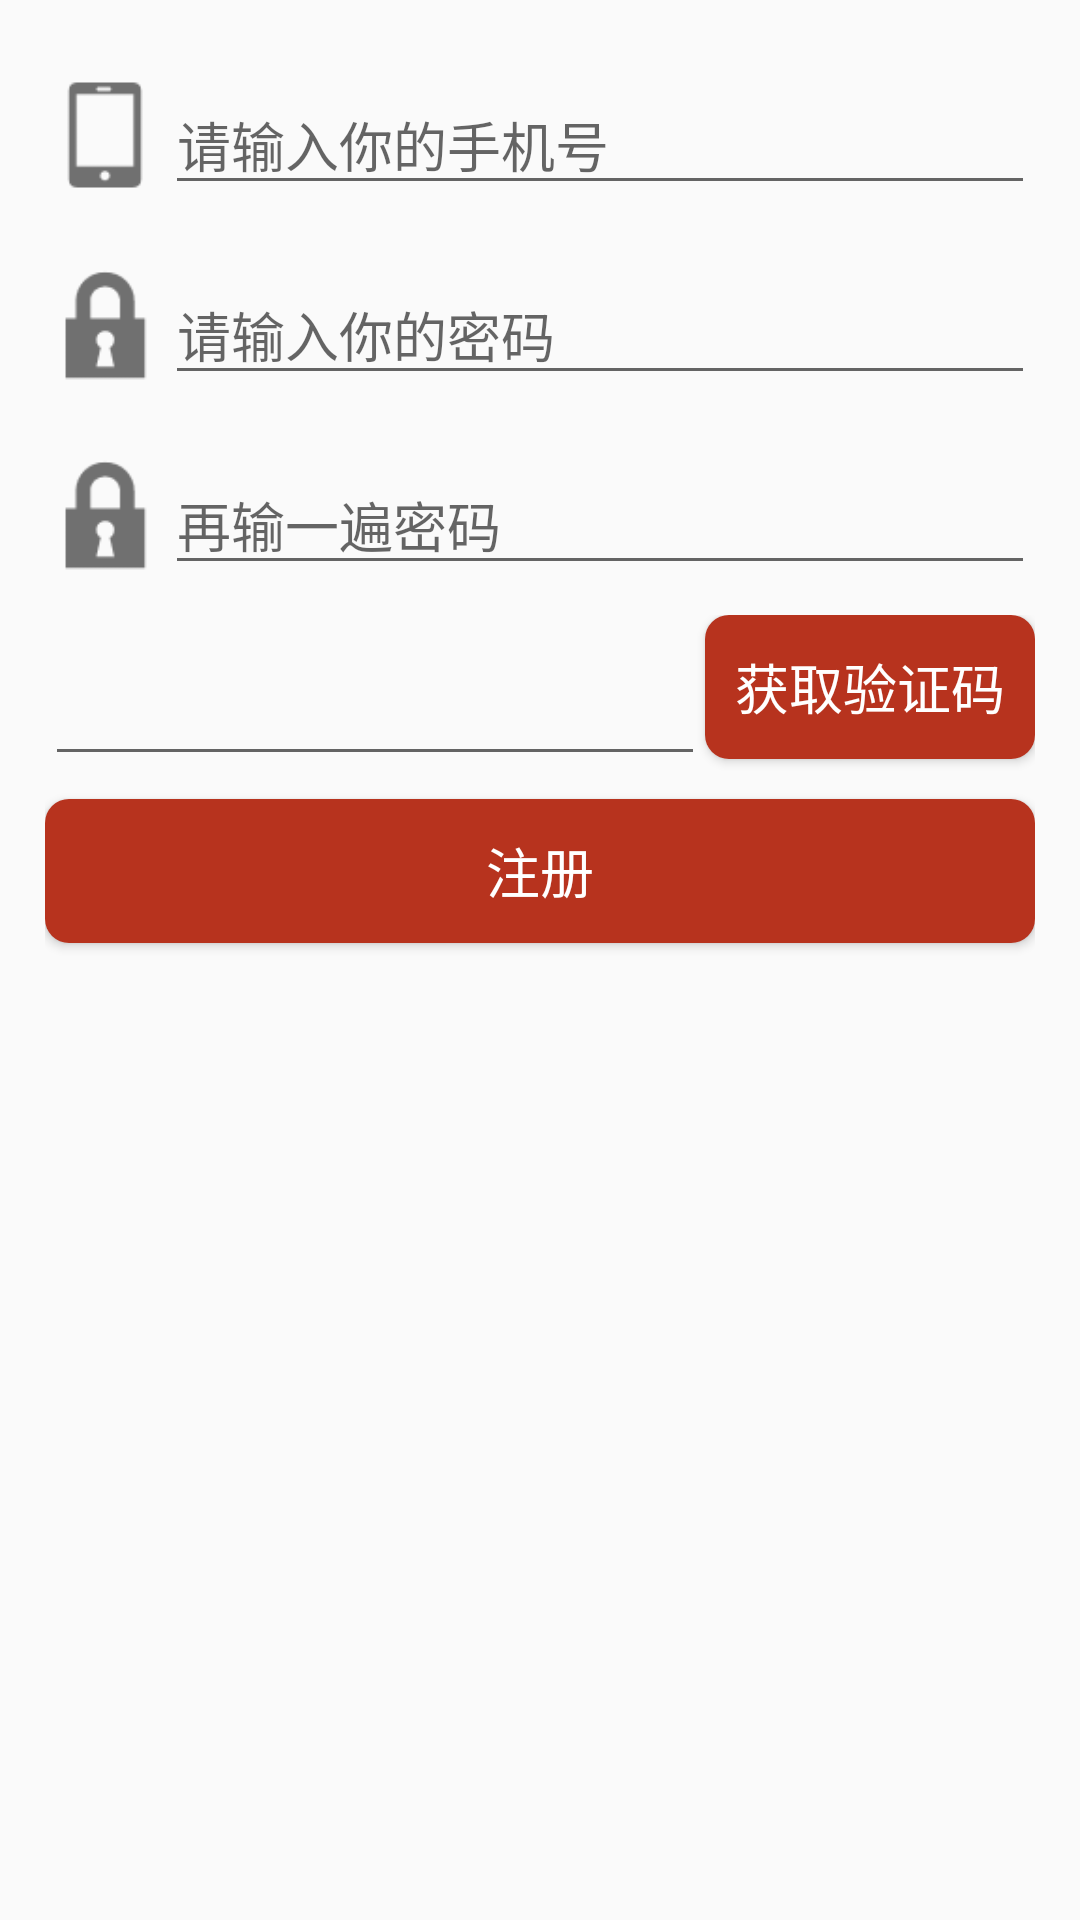

Write the Android layout XML for this screen, with the resource values it uses.
<!-- AndroidManifest.xml: application theme AppTheme -->
<!-- res/layout/register.xml -->
<?xml version="1.0" encoding="utf-8"?>
    <TableLayout xmlns:android="http://schemas.android.com/apk/res/android"
    android:layout_width="match_parent"
    android:layout_height="match_parent"
    android:padding="15dp">

    <TableRow>
        <ImageView
            android:background="@drawable/telephone"
            android:layout_height="40dp"
            android:layout_width="40dp"
            android:layout_marginTop="10dp"/>
        <EditText
            android:id="@+id/telphone"
            android:layout_height="wrap_content"
            android:layout_weight="1"
            android:layout_marginTop="10dp"
            android:layout_marginBottom="10dp"
            android:hint="请输入你的手机号"
            />


    </TableRow>

    <TableRow>
        <ImageView
            android:background="@drawable/password"
            android:layout_height="40dp"
            android:layout_width="40dp"
            android:layout_marginTop="10dp"/>

        <EditText
            android:id="@+id/password"
            android:layout_height="wrap_content"
            android:layout_weight="1"
            android:layout_marginTop="10dp"
            android:layout_marginBottom="10dp"
            android:hint="请输入你的密码"
            android:inputType="textPassword"/>
    </TableRow>

    <TableRow>
        <ImageView
            android:background="@drawable/password"
            android:layout_height="40dp"
            android:layout_width="40dp"
            android:layout_marginTop="10dp"/>

        <EditText
            android:id="@+id/password_again"
            android:layout_height="wrap_content"
            android:layout_weight="1"
            android:layout_marginTop="10dp"
            android:layout_marginBottom="10dp"
            android:hint="再输一遍密码"
            android:inputType="textPassword"/>
    </TableRow>

    <LinearLayout>
        <EditText
            android:id="@+id/code"
            android:layout_width="300dp"
            android:layout_height="wrap_content"
            android:layout_weight="1"
            android:layout_marginTop="10dp"
            android:layout_marginBottom="10dp" />
        <Button
            android:id="@+id/code_btn"
            android:layout_width="wrap_content"
            android:layout_height="wrap_content"
            android:text="获取验证码"
            android:background="@drawable/shape"
            android:textColor="#ffffff"
            android:textSize="18dp" />
    </LinearLayout>

    <Button
        android:id="@+id/register"
        android:layout_height="wrap_content"
        android:text="注册"
        android:background="@drawable/shape"
        android:textColor="#ffffff"
        android:textSize="18dp" />
</TableLayout>
<!-- resources referenced by this layout -->
<resources>
  <!-- drawable password: png bitmap (drawable, 881 bytes) -->
  <!-- drawable shape (drawable) -->
  <?xml version="1.0" encoding="utf-8"?>
  <shape
      xmlns:android="http://schemas.android.com/apk/res/android"
      android:shape="rectangle">
      
      <solid android:color="@color/colorRed" />
      
      
      <corners android:radius="8dip" />
  
      
      <padding
          android:left="10dp"
          android:top="10dp"
          android:right="10dp"
          android:bottom="10dp"
          />
  </shape>
  <!-- drawable telephone: png bitmap (drawable, 582 bytes) -->
  <style name="AppTheme" parent="Theme.AppCompat.Light.DarkActionBar">
          
          <item name="colorPrimary">@color/colorRed</item>
          <item name="colorPrimaryDark">@color/colorPrimaryDark</item>
          <item name="colorAccent">@color/colorAccent</item>
  
          
          
      </style>
  <color name="colorRed">#B7331E</color>
  <color name="colorPrimaryDark">#303F9F</color>
  <color name="colorAccent">#FF4081</color>
</resources>
